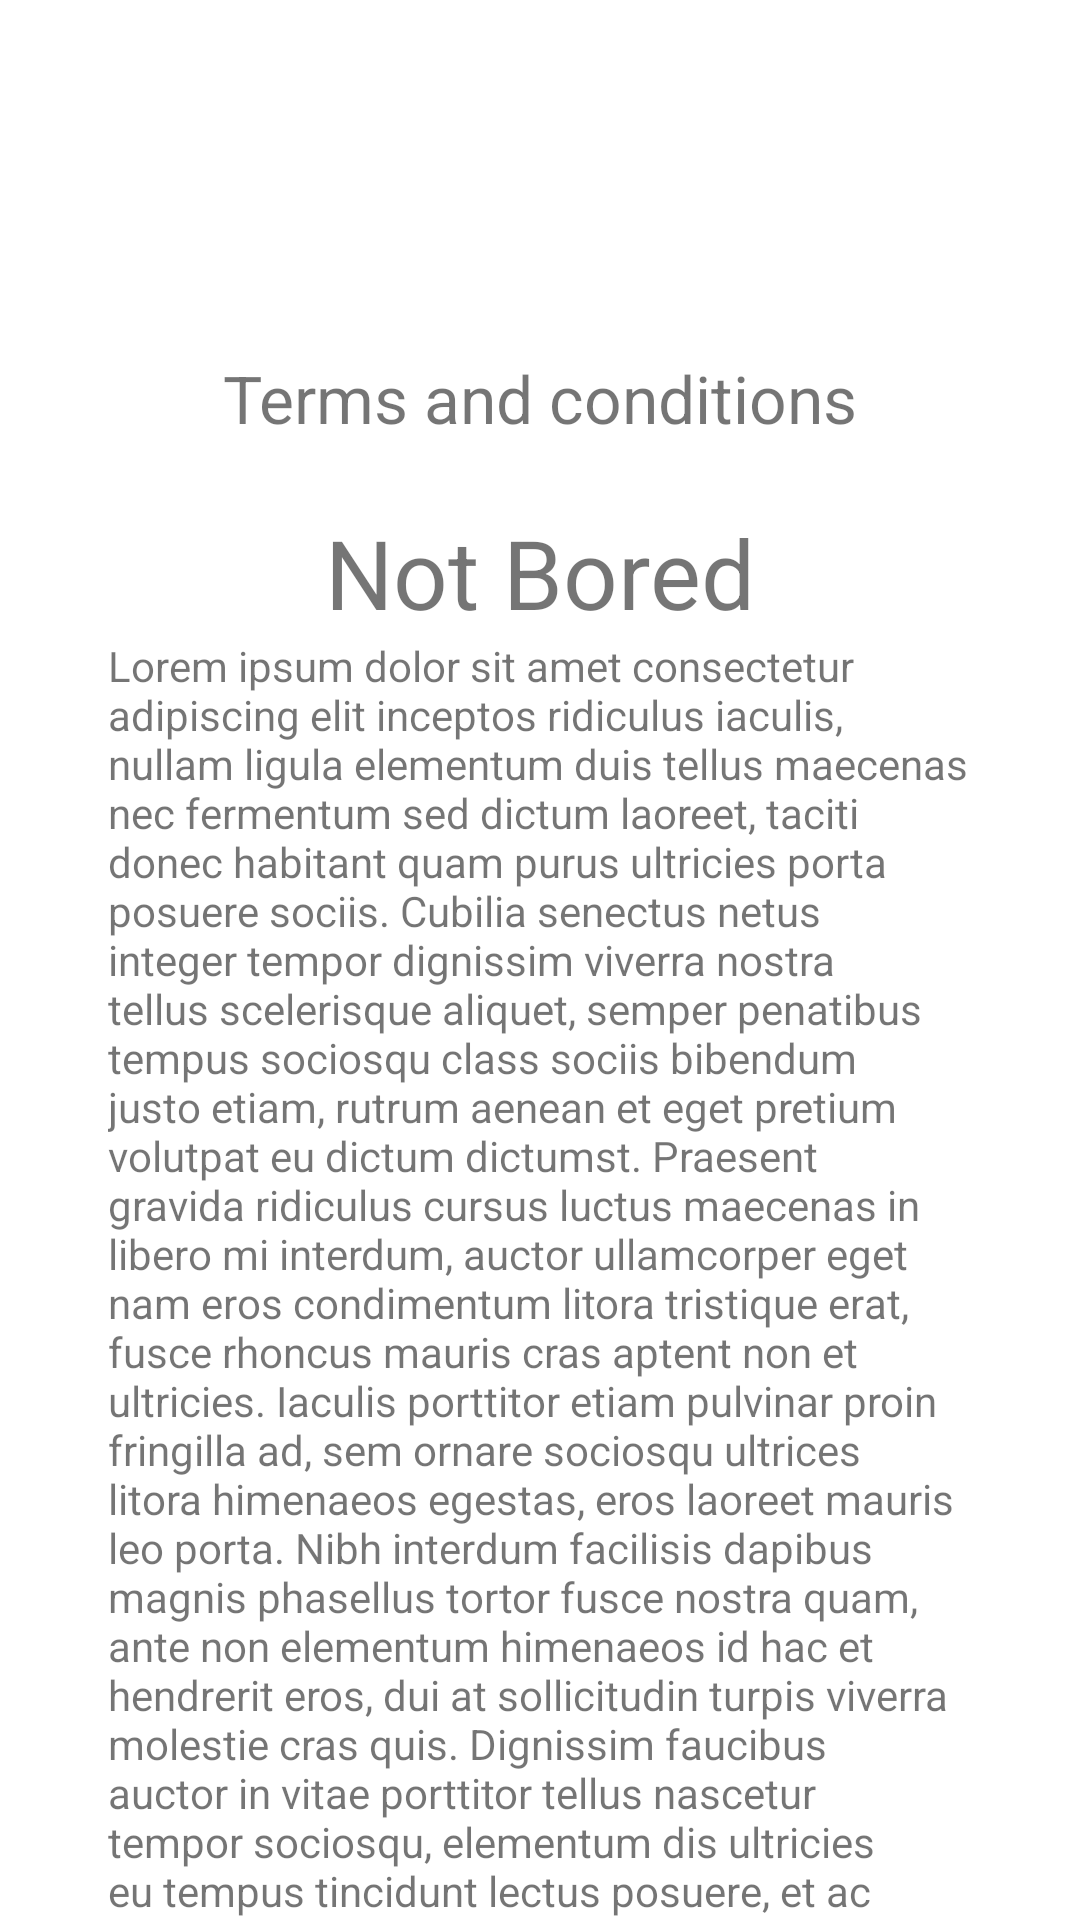

Reconstruct the res/layout file that produces this screen, plus the resources it refers to.
<!-- AndroidManifest.xml: application theme Theme.NotBored -->
<!-- res/layout/activity_terms_and_conditions.xml -->
<?xml version="1.0" encoding="utf-8"?>
<androidx.core.widget.NestedScrollView xmlns:android="http://schemas.android.com/apk/res/android"
    xmlns:app="http://schemas.android.com/apk/res-auto"
    android:layout_width="match_parent"
    android:layout_height="match_parent">

    <androidx.constraintlayout.widget.ConstraintLayout
        android:layout_width="match_parent"
        android:layout_height="match_parent"
        android:padding="16dp">

        <TextView
            android:id="@+id/tvTerms"
            android:layout_width="wrap_content"
            android:layout_height="wrap_content"
            android:text="@string/terms"
            android:textSize="22sp"
            app:layout_constraintBottom_toBottomOf="parent"
            app:layout_constraintEnd_toEndOf="parent"
            app:layout_constraintStart_toStartOf="parent"
            app:layout_constraintTop_toTopOf="parent"
            app:layout_constraintVertical_bias="0.1" />

        <ImageView
            android:id="@+id/ivClose"
            android:layout_width="35dp"
            android:layout_height="35dp"
            android:layout_marginEnd="36dp"
            android:contentDescription="@string/close_image"
            android:src="@drawable/close"
            app:layout_constraintBottom_toTopOf="@+id/tvTerms"
            app:layout_constraintEnd_toEndOf="parent"
            app:layout_constraintTop_toTopOf="parent" />

        <TextView
            android:id="@+id/tvNotBored"
            android:layout_width="wrap_content"
            android:layout_height="wrap_content"
            android:layout_marginTop="22dp"
            android:text="@string/not_bored"
            android:textSize="32sp"
            app:layout_constraintEnd_toEndOf="parent"
            app:layout_constraintStart_toStartOf="parent"
            app:layout_constraintTop_toBottomOf="@+id/tvTerms" />


        <TextView
            android:layout_width="match_parent"
            android:layout_height="wrap_content"
            android:layout_marginHorizontal="20dp"
            android:layout_marginBottom="16dp"
            android:text="@string/lorem_ipsum"
            app:layout_constraintEnd_toEndOf="parent"
            app:layout_constraintStart_toStartOf="parent"
            app:layout_constraintTop_toBottomOf="@+id/tvNotBored" />


    </androidx.constraintlayout.widget.ConstraintLayout>
</androidx.core.widget.NestedScrollView>
<!-- resources referenced by this layout -->
<resources>
  <string name="close_image">Close image</string>
  <string name="lorem_ipsum">Lorem ipsum dolor sit amet consectetur adipiscing elit inceptos ridiculus iaculis, nullam ligula elementum duis tellus maecenas nec fermentum sed dictum laoreet, taciti donec habitant quam purus ultricies porta posuere sociis. Cubilia senectus netus integer tempor dignissim viverra nostra tellus scelerisque aliquet, semper penatibus tempus sociosqu class sociis bibendum justo etiam, rutrum aenean et eget pretium volutpat eu dictum dictumst.
  Praesent gravida ridiculus cursus luctus maecenas in libero mi interdum, auctor ullamcorper eget nam eros condimentum litora tristique erat, fusce rhoncus mauris cras aptent non et ultricies. Iaculis porttitor etiam pulvinar proin fringilla ad, sem ornare sociosqu ultrices litora himenaeos egestas, eros laoreet mauris leo porta. Nibh interdum facilisis dapibus magnis phasellus tortor fusce nostra quam, ante non elementum himenaeos id hac et hendrerit eros, dui at sollicitudin turpis viverra molestie cras quis.
  Dignissim faucibus auctor in vitae porttitor tellus nascetur tempor sociosqu, elementum dis ultricies eu tempus tincidunt lectus posuere, et ac interdum commodo montes convallis curae facilisis. Vitae diam phasellus litora ad aenean himenaeos, magnis malesuada nec metus faucibus, turpis mollis hac lacinia lacus. Condimentum dis in sed vel molestie integer, gravida eget volutpat interdum bibendum scelerisque magnis, penatibus non sollicitudin convallis egestas. Aptent mi ligula conubia justo habitant cubilia tellus curabitur, a nisi integer non eget vivamus cursus hac, lacus rutrum ridiculus tempor litora nostra dis.
  Nisl pulvinar taciti tellus diam quam dictum cursus potenti euismod natoque feugiat mattis ornare tortor, aliquam orci dapibus inceptos id egestas ante viverra donec aptent suscipit nulla. Eget nisl fringilla cras felis maecenas nisi ridiculus idconubia hac primis sem ullamcorper porttitor, rutrum ac sodales ultrices vestibulum cum leo semper fusce porta eu fermentum. Proin nisi suspendisse class facilisi curabitur quisque, fusce vulputate semper a nulla velit, duis in orci faucibus turpis. Risus metus magnis aliquam accumsan laoreet congue per, tempus purus et odio senectus sodales vulputate, ligula malesuada dis habitasse nullam pellentesque.</string>
  <string name="not_bored">Not Bored</string>
  <string name="terms">Terms and conditions</string>
  <style name="Theme.NotBored" parent="Theme.MaterialComponents.DayNight.NoActionBar">
          
          <item name="colorPrimary">@color/purple_500</item>
          <item name="colorPrimaryVariant">@color/purple_700</item>
          <item name="colorOnPrimary">@color/black</item>
          
          <item name="colorSecondary">@color/teal_200</item>
          <item name="colorSecondaryVariant">@color/teal_700</item>
          <item name="colorOnSecondary">@color/black</item>
          
          <item name="android:statusBarColor" tools:targetApi="l">@color/purple_500</item>
          
      </style>
  <color name="purple_500">#80d8ff</color>
  <color name="purple_700">#FF3700B3</color>
  <color name="black">#FF000000</color>
  <color name="teal_200">#2979ff</color>
  <color name="teal_700">#FF018786</color>
</resources>
